Run: headless pygame with SDL's dummy video driver; simulated clock (each Clock.tick advances the game by its frame time, no real sleeping); random seed 0; keys injected as events and as key.get_pressed() state; no mouse input.
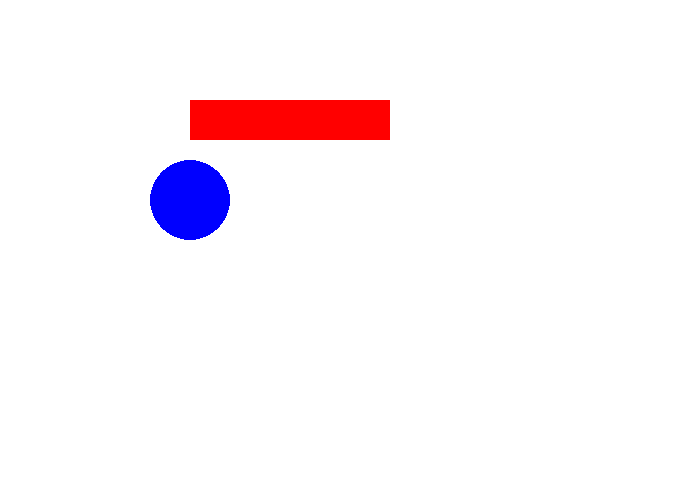
Frame 1 of 4 · flips 1–60 · no input
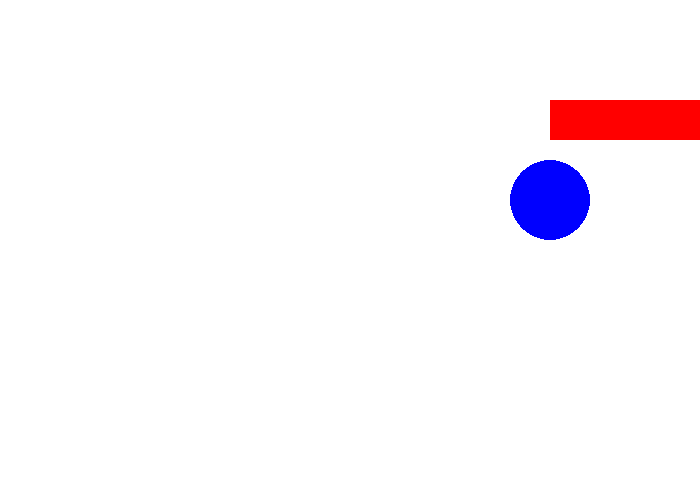
Frame 2 of 4 · flips 61–180 · tapped SPACE, RETURN · held RIGHT (→), D
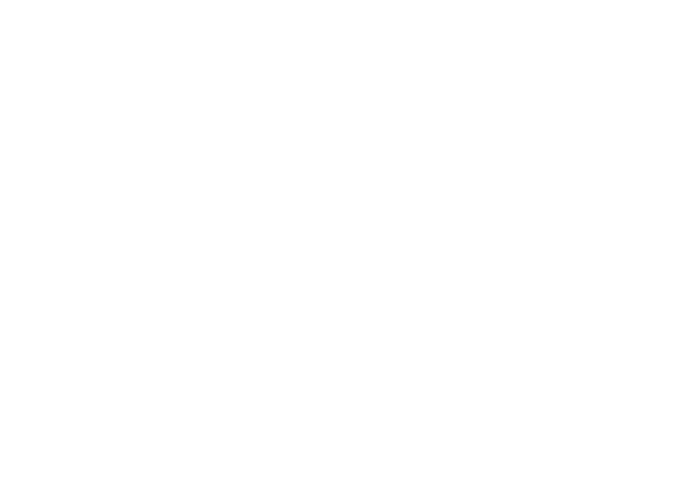
Frame 3 of 4 · flips 181–300 · held DOWN (↓), S
Frame 4 of 4 · flips 301–420 · held LEFT (←), A, UP (↑), W · screen unchanged from frame 3, image omitted

The pygame program that drew these frames:

#!coding: utf-
from __future__ import print_function, division
import pygame
pygame.init()

taille = [700, 500]
ecran = pygame.display.set_mode(taille)

NOIR = [0, 0, 0]
BLANC = [255, 255, 255]
ROUGE = [255, 0, 0]
VERT = [0, 255, 0]
BLEU = [0, 0, 255]

# DÉBUT
tosh = 5
slm = 10
clock = pygame.time.Clock()

fini = 0
while fini == 0:
    
    for event in pygame.event.get():
        if event.type == pygame.QUIT:
            fini = 1
    
    # TICK
    tosh = tosh + 5
    slm = slm + 3
    ecran.fill(BLANC)
    
    # DESSIN
    
    pygame.draw.rect(ecran, ROUGE, [slm,100,200, 40])
    pygame.draw.circle(ecran, BLEU, [slm,200], 40)
    pygame.draw.circle(ecran, BLEU, [slm,200], 40)
    
    pygame.display.flip()
    
    clock.tick(60)
    
pygame.quit()
